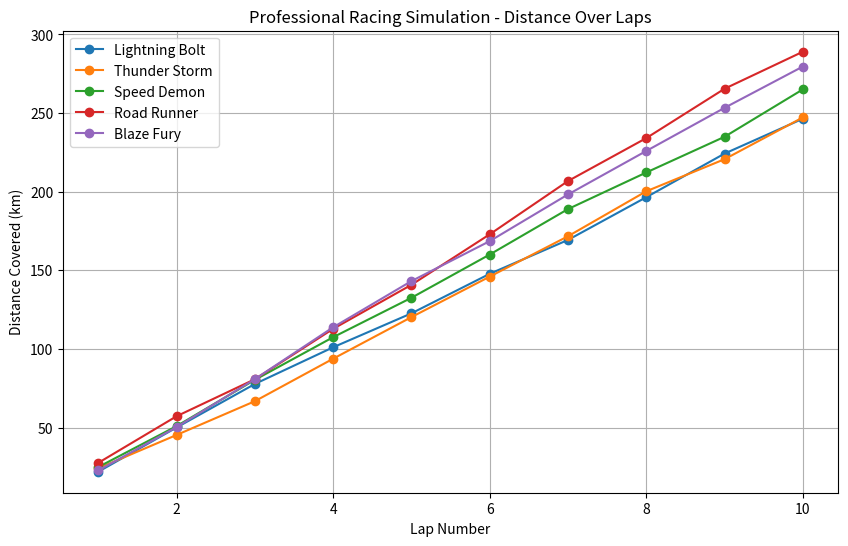

The matplotlib source for this figure:
# Import the necessary libraries
import random  # For generating random speed variations
import matplotlib.pyplot as plt  # For data visualization
import time  # For adding delays to simulate race progress

# Define racing cars as tuples (car_name, base_speed)
cars = (
    ("Lightning Bolt", random.randint(20, 30)),  # Car with a random base speed between 20 and 30
    ("Thunder Storm", random.randint(20, 30)),  # Another car with similar speed range
    ("Speed Demon", random.randint(20, 30)),  # Fast car with dynamic speed
    ("Road Runner", random.randint(20, 30)),  # Consistent speed car
    ("Blaze Fury", random.randint(20, 30))  # Fiery car with a speed boost
)

# Print the start message
print("🚦 Starting the Professional Racing Simulation...\n")
time.sleep(1)  # Pause for 1 second to build excitement

# Lap data storage - stores distances covered by each car per lap
lap_count = 10  # Number of laps in the race
lap_results = {car[0]: [] for car in cars}  # Dictionary to store lap results for each car

# Start the racing simulation
for lap in range(1, lap_count + 1):  # Loop through each lap
    print(f"Lap {lap}/{lap_count} in progress...")  # Print the current lap number

    for car in cars:  # Loop through each car
        # Generate speed variation and calculate lap distance
        speed = car[1] * random.uniform(0.8, 1.2)  # Speed variation between 80% to 120% of base speed
        lap_results[car[0]].append(speed)  # Append the speed for this lap to the car's results

    time.sleep(0.5)  # Small delay to mimic lap progression

# Calculate total distance covered by each car
total_distances = {car[0]: sum(lap_results[car[0]]) for car in cars}  # Sum of all lap distances per car

# Determine the race winner based on the maximum distance covered
winner = max(total_distances, key=total_distances.get)  # Find the car with the maximum total distance
print(f"\n🏆 The race has concluded! {winner} wins with a total distance of {total_distances[winner]:.2f} km! 🎉\n")

# Plotting the race progress using Matplotlib
plt.figure(figsize=(10, 6))  # Create a figure with a specified size

# Loop through each car to plot its progress
for car, speeds in lap_results.items():
    # Calculate cumulative distance covered for each lap
    distances = [sum(speeds[:i + 1]) for i in range(len(speeds))]  # Cumulative sum of distances
    # Plot the distance progress for each car
    plt.plot(range(1, lap_count + 1), distances, marker='o', label=car)

# Add a title and labels to the plot
plt.title("Professional Racing Simulation - Distance Over Laps")
plt.xlabel("Lap Number")  # X-axis label
plt.ylabel("Distance Covered (km)")  # Y-axis label
plt.legend()  # Display the legend with car names
plt.grid(True)  # Add a grid to the plot for better visibility
plt.show()  # Display the final plot
